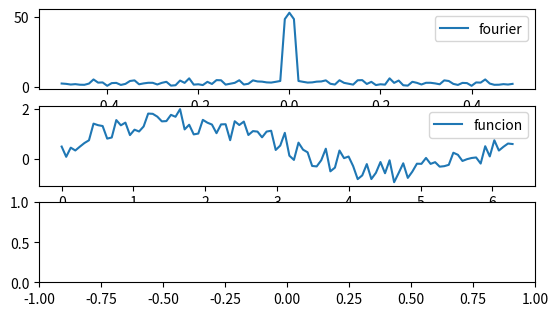

Generate this figure with matplotlib: (Note: this script raises an exception after producing the figure.)
import matplotlib.pyplot as plt
import numpy as np
from numpy import fft as f

n=100
x= np.linspace(0,2*3.14,n)
y = np.sin(x) +np.random.rand(n)
yo = f.fftshift( f.fft(y) )
xo = f.fftshift( f.fftfreq(n) )

plt.figure()
v1 =plt.subplot(4,1,1)
v1.plot(xo,abs(yo),label="fourier")
plt.legend()

v2 =plt.subplot(4,1,2)
v2.plot(x,y,label="funcion")
plt.legend()

yo[abs(xo) > 0.01] = 0
#delta = np.where(abs(xo) > 0)

v3 =plt.subplot(4,1,3)
plt.xlim(-1.0,1.0)
v3.plot(xo[delta],abs(yo[delta]),label="filtradaFourier")
v3.plot(xo,abs(yo),label="filtradaFourier")
plt.legend()

v4 =plt.subplot(4,1,4)
#plt.xlim(-1.0,1.0)
v4.plot(x , f.ifft(yo) ,label="filtradaFuncion")

plt.legend()
plt.savefig("OtraFourier.png")



